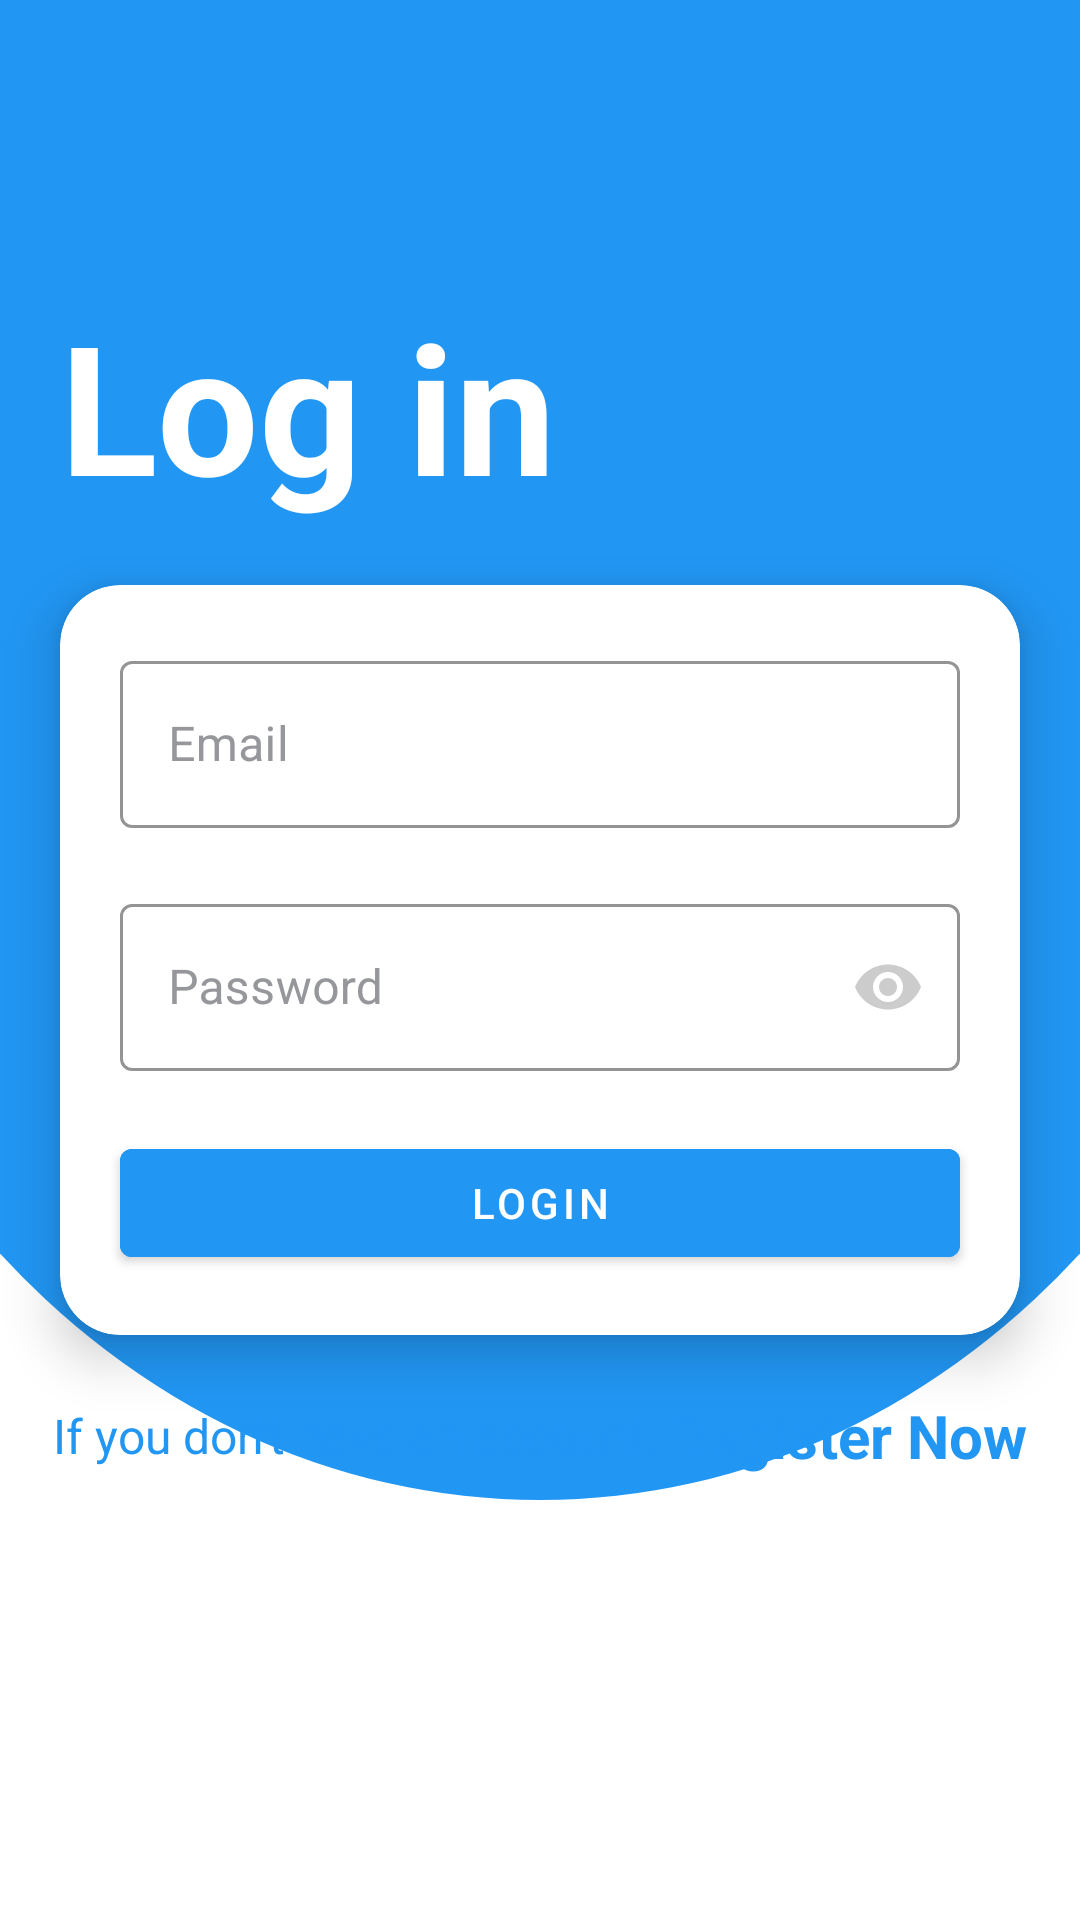

The Android layout XML behind this screen, and the referenced resources:
<!-- AndroidManifest.xml: activity theme AppTheme.LogReg -->
<!-- res/layout/activity_login.xml -->
<?xml version="1.0" encoding="utf-8"?>
<RelativeLayout xmlns:android="http://schemas.android.com/apk/res/android"
    xmlns:app="http://schemas.android.com/apk/res-auto"
    xmlns:tools="http://schemas.android.com/tools"
    android:layout_width="match_parent"
    android:layout_height="match_parent"
    android:background="@color/white"
    android:orientation="vertical"
    tools:context=".LoginActivity">

    <LinearLayout
        android:layout_width="match_parent"
        android:layout_height="500dp"
        android:background="@drawable/top_layout_bg" />

    <TextView
        android:layout_width="wrap_content"
        android:layout_height="wrap_content"
        android:text="Log in"
        android:textColor="@color/white"
        android:textSize="60sp"
        android:textStyle="bold"
        android:layout_above="@+id/login_card_view"
        android:layout_margin="20dp" />

    <LinearLayout
        android:layout_below="@+id/login_card_view"
        android:layout_width="wrap_content"
        android:layout_height="wrap_content"
        android:layout_marginTop="20dp"
        android:layout_marginStart="30dp"
        android:layout_centerHorizontal="true">

        <TextView
            android:layout_gravity="center_vertical"
            android:layout_width="wrap_content"
            android:layout_height="wrap_content"
            android:text="If you don't have an account, "
            android:textColor="@color/blue"
            android:textStyle="normal"
            android:textSize="@dimen/normal_text" />

        <TextView
            android:layout_gravity="center_vertical"
            android:id="@+id/to_register"
            android:layout_width="wrap_content"
            android:layout_height="wrap_content"
            android:text="Register Now"
            android:textColor="@color/blue"
            android:textStyle="bold"
            android:textSize="@dimen/large_text" />

    </LinearLayout>


    <androidx.cardview.widget.CardView
        android:id="@+id/login_card_view"
        android:layout_width="match_parent"
        android:layout_height="wrap_content"
        android:layout_centerInParent="true"
        android:layout_marginStart="20dp"
        android:layout_marginEnd="20dp"
        app:cardCornerRadius="20dp"
        app:cardBackgroundColor="@color/white"
        app:cardElevation="10dp">

        <LinearLayout
            android:layout_width="match_parent"
            android:layout_height="wrap_content"
            android:orientation="vertical">

            <com.google.android.material.textfield.TextInputLayout
                style="@style/Widget.MaterialComponents.TextInputLayout.OutlinedBox"
                android:layout_width="match_parent"
                android:layout_height="wrap_content"
                android:layout_marginStart="20dp"
                android:layout_marginTop="20dp"
                android:layout_marginEnd="20dp"
                android:layout_marginBottom="20dp"
                android:hint="Email"
                android:textColorHint="@color/gray"
                app:endIconMode="clear_text"
                app:endIconTint="@color/red"
                app:boxStrokeColor="@color/blue"
                app:startIconDrawable="@drawable/ic_email"
                app:startIconTint="@color/blue">

                <com.google.android.material.textfield.TextInputEditText
                    android:id="@+id/login_edt_email"
                    android:layout_width="match_parent"
                    android:layout_height="wrap_content"
                    android:inputType="textEmailAddress"
                    android:textColor="@color/black"/>
            </com.google.android.material.textfield.TextInputLayout>

            <com.google.android.material.textfield.TextInputLayout
                style="@style/Widget.MaterialComponents.TextInputLayout.OutlinedBox"
                android:layout_width="match_parent"
                android:layout_height="wrap_content"
                android:layout_marginStart="20dp"
                android:layout_marginEnd="20dp"
                android:layout_marginBottom="20dp"
                android:textColorHint="@color/gray"
                app:boxStrokeColor="@color/blue"
                app:endIconTint="#CCCCCC"
                android:hint="Password"
                app:endIconMode="password_toggle"
                app:startIconDrawable="@drawable/ic_password"
                app:startIconTint="@color/blue">

                <com.google.android.material.textfield.TextInputEditText
                    android:id="@+id/login_edt_password"
                    android:layout_width="match_parent"
                    android:layout_height="wrap_content"
                    android:inputType="textPassword"
                    android:textColor="@color/black"/>

            </com.google.android.material.textfield.TextInputLayout>

            <Button
                android:id="@+id/btn_login"
                android:layout_width="match_parent"
                android:layout_height="wrap_content"
                android:layout_marginStart="20dp"
                android:layout_marginEnd="20dp"
                android:layout_marginBottom="20dp"
                android:backgroundTint="@color/blue"
                android:text="Login"
                android:textColor="@color/white"/>

        </LinearLayout>


    </androidx.cardview.widget.CardView>


</RelativeLayout>
<!-- resources referenced by this layout -->
<resources>
  <color name="black">#FF000000</color>
  <color name="blue">#2196F3</color>
  <color name="gray">#96979b</color>
  <color name="red">#FA1201</color>
  <color name="white">#FFFFFFFF</color>
  <dimen name="large_text">20sp</dimen>
  <dimen name="normal_text">16sp</dimen>
  <!-- drawable top_layout_bg (drawable) -->
  <?xml version="1.0" encoding="utf-8"?>
  <layer-list xmlns:android="http://schemas.android.com/apk/res/android">
      <item android:bottom="0dp"
          android:left="-80dp"
          android:right="-80dp"
          android:top="-90dp">
          <shape android:shape="oval">
              <solid android:color="@color/blue" />
          </shape>
      </item>
  </layer-list>
  <style name="AppTheme.LogReg" parent="Theme.MaterialComponents.DayNight.NoActionBar">
          <item name="colorPrimary">@color/blue</item>
          <item name="colorPrimaryDark">@color/blue</item>
          <item name="colorAccent">@color/red</item>
          <item name="titleTextColor">@color/white</item>
          <item name="android:statusBarColor">@android:color/transparent</item>
          <item name="android:windowLayoutInDisplayCutoutMode" tools:ignore="NewApi">shortEdges</item>
      </style>
</resources>
